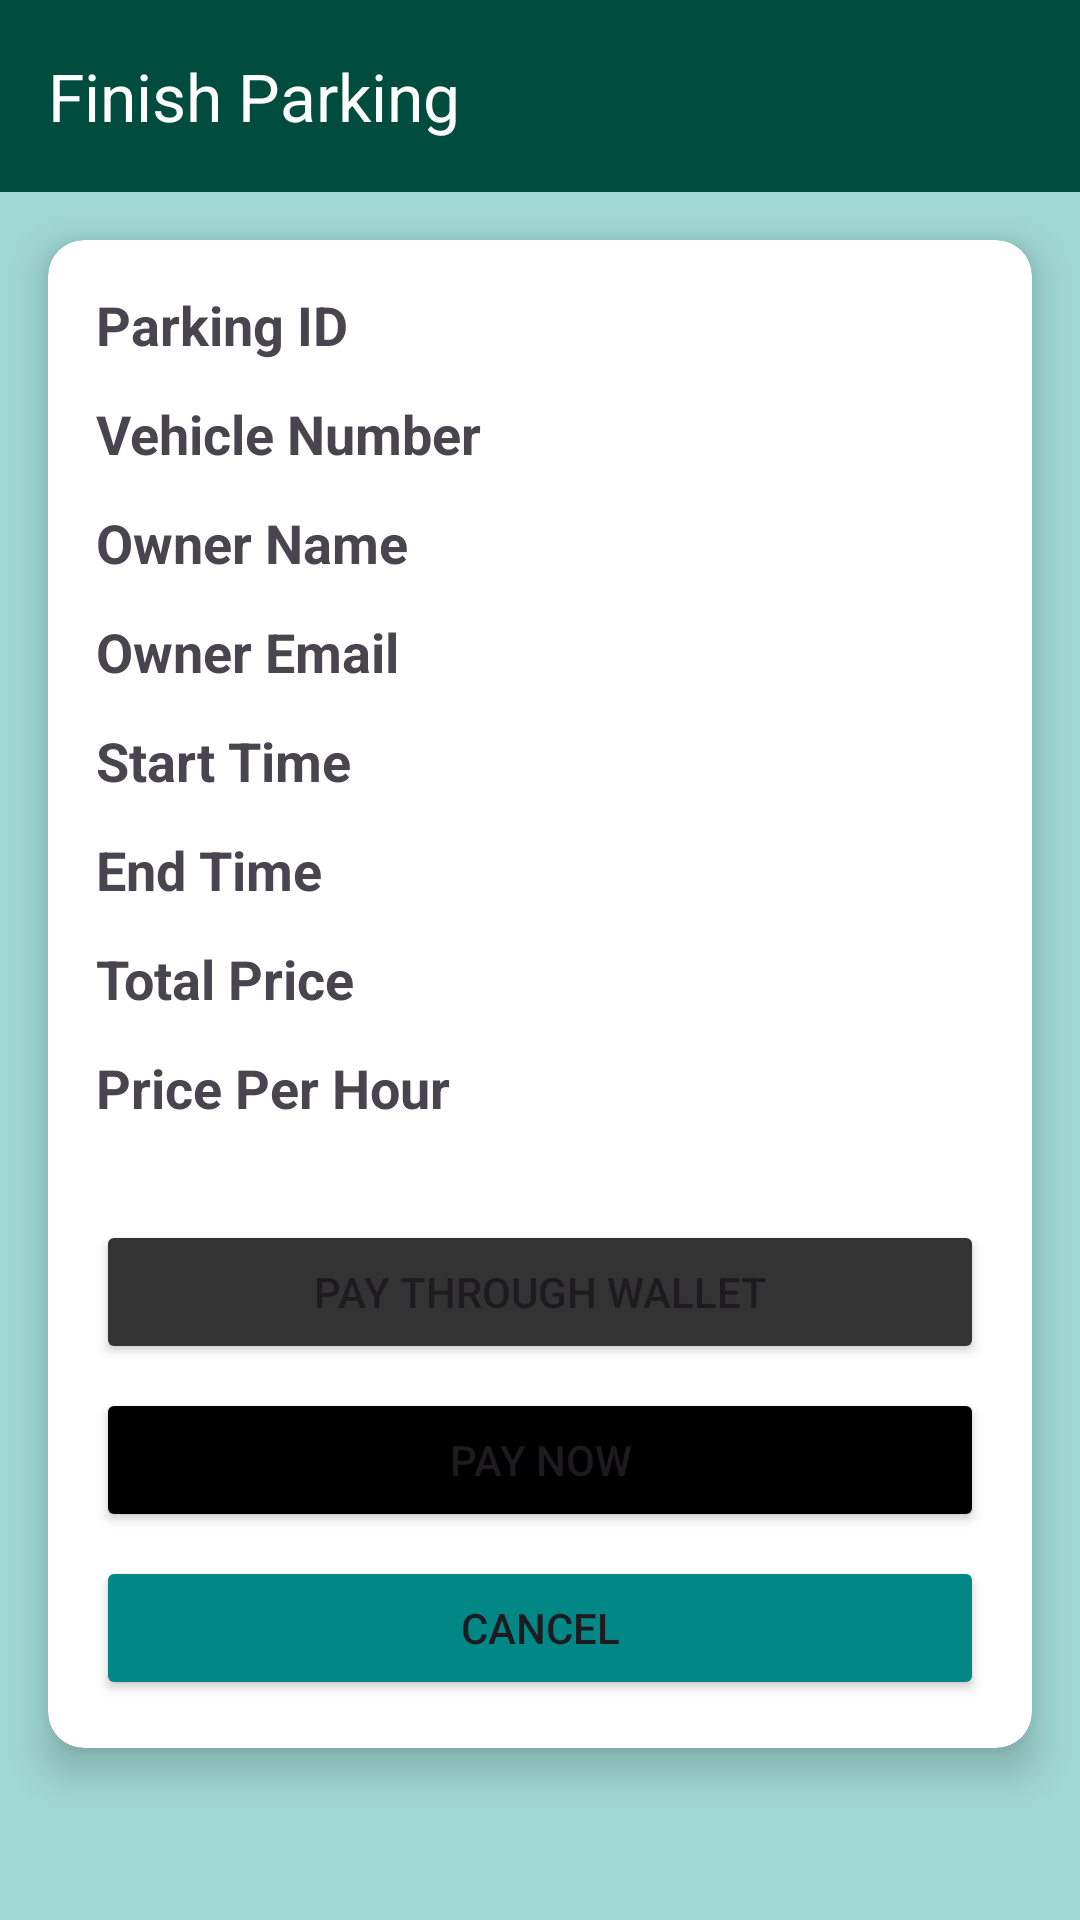

Here is an Android app screen rendered from its layout file. Give the layout XML and the strings, colors and styles it references.
<!-- AndroidManifest.xml: application theme Theme.Parking_System -->
<!-- res/layout/activity_finish_parking.xml -->
<?xml version="1.0" encoding="utf-8"?>
<androidx.constraintlayout.widget.ConstraintLayout xmlns:android="http://schemas.android.com/apk/res/android"
    xmlns:app="http://schemas.android.com/apk/res-auto"
    android:layout_width="match_parent"
    android:layout_height="match_parent"
    android:background="@color/light_teal">


    
    <androidx.appcompat.widget.Toolbar
        android:id="@+id/toolbar"
        android:layout_width="match_parent"
        android:layout_height="wrap_content"
        android:background="@color/dark_teal"
        app:title="Finish Parking"
        app:layout_constraintTop_toTopOf="parent"
        android:theme="@style/ThemeOverlay.AppCompat.Dark.ActionBar"/>

    
    <androidx.cardview.widget.CardView
        android:layout_width="match_parent"
        android:layout_height="wrap_content"
        android:layout_marginTop="80dp"
        app:cardCornerRadius="12dp"
        app:cardElevation="8dp"
        app:cardBackgroundColor="@color/white"
        app:layout_constraintTop_toBottomOf="@id/toolbar"
        android:layout_margin="16dp">

        
        <LinearLayout
            android:layout_width="match_parent"
            android:layout_height="wrap_content"
            android:orientation="vertical"
            android:padding="16dp">

            
            <LinearLayout
                android:layout_width="match_parent"
                android:layout_height="wrap_content"
                android:orientation="horizontal"
                android:layout_marginBottom="12dp">

                <TextView
                    android:id="@+id/tvParkingId"
                    android:layout_width="wrap_content"
                    android:layout_height="wrap_content"
                    android:text="Parking ID"
                    android:textSize="18sp"
                    android:textStyle="bold"
                    android:layout_marginEnd="16dp" />

                <TextView
                    android:id="@+id/tvParkingIdValue"
                    android:layout_width="wrap_content"
                    android:layout_height="wrap_content"
                    android:textSize="18sp"
                    android:textColor="#000"
                    android:fontFamily="@font/roboto_regular" />
            </LinearLayout>

            
            <LinearLayout
                android:layout_width="match_parent"
                android:layout_height="wrap_content"
                android:orientation="horizontal"
                android:layout_marginBottom="12dp">

                <TextView
                    android:id="@+id/tvVehicleNumber"
                    android:layout_width="wrap_content"
                    android:layout_height="wrap_content"
                    android:text="Vehicle Number"
                    android:textSize="18sp"
                    android:textStyle="bold"
                    android:layout_marginEnd="16dp" />

                <TextView
                    android:id="@+id/tvVehicleNumberValue"
                    android:layout_width="wrap_content"
                    android:layout_height="wrap_content"
                    android:textSize="18sp"
                    android:textColor="#000"
                    android:fontFamily="@font/roboto_regular" />
            </LinearLayout>

            
            <LinearLayout
                android:layout_width="match_parent"
                android:layout_height="wrap_content"
                android:orientation="horizontal"
                android:layout_marginBottom="12dp">

                <TextView
                    android:id="@+id/tvOwnerName"
                    android:layout_width="wrap_content"
                    android:layout_height="wrap_content"
                    android:text="Owner Name"
                    android:textSize="18sp"
                    android:textStyle="bold"
                    android:layout_marginEnd="16dp" />

                <TextView
                    android:id="@+id/tvOwnerNameValue"
                    android:layout_width="wrap_content"
                    android:layout_height="wrap_content"
                    android:textSize="18sp"
                    android:textColor="#000"
                    android:fontFamily="@font/roboto_regular" />
            </LinearLayout>

            
            <LinearLayout
                android:layout_width="match_parent"
                android:layout_height="wrap_content"
                android:orientation="horizontal"
                android:layout_marginBottom="12dp">

                <TextView
                    android:id="@+id/tvOwnerEmail"
                    android:layout_width="wrap_content"
                    android:layout_height="wrap_content"
                    android:text="Owner Email"
                    android:textSize="18sp"
                    android:textStyle="bold"
                    android:layout_marginEnd="16dp" />

                <TextView
                    android:id="@+id/tvOwnerEmailValue"
                    android:layout_width="wrap_content"
                    android:layout_height="wrap_content"
                    android:textSize="18sp"
                    android:textColor="#000"
                    android:fontFamily="@font/roboto_regular" />
            </LinearLayout>

            
            <LinearLayout
                android:layout_width="match_parent"
                android:layout_height="wrap_content"
                android:orientation="horizontal"
                android:layout_marginBottom="12dp">

                <TextView
                    android:id="@+id/tvStartTime"
                    android:layout_width="wrap_content"
                    android:layout_height="wrap_content"
                    android:text="Start Time"
                    android:textSize="18sp"
                    android:textStyle="bold"
                    android:layout_marginEnd="16dp" />

                <TextView
                    android:id="@+id/tvStartTimeValue"
                    android:layout_width="wrap_content"
                    android:layout_height="wrap_content"
                    android:textSize="18sp"
                    android:textColor="#000"
                    android:fontFamily="@font/roboto_regular" />
            </LinearLayout>

            
            <LinearLayout
                android:layout_width="match_parent"
                android:layout_height="wrap_content"
                android:orientation="horizontal"
                android:layout_marginBottom="12dp">

                <TextView
                    android:id="@+id/tvEndTime"
                    android:layout_width="wrap_content"
                    android:layout_height="wrap_content"
                    android:text="End Time"
                    android:textSize="18sp"
                    android:textStyle="bold"
                    android:layout_marginEnd="16dp" />

                <TextView
                    android:id="@+id/tvEndTimeValue"
                    android:layout_width="wrap_content"
                    android:layout_height="wrap_content"
                    android:textSize="18sp"
                    android:textColor="#000"
                    android:fontFamily="@font/roboto_regular" />
            </LinearLayout>

            
            <LinearLayout
                android:layout_width="match_parent"
                android:layout_height="wrap_content"
                android:orientation="horizontal"
                android:layout_marginBottom="12dp">

                <TextView
                    android:id="@+id/tvTotalPrice"
                    android:layout_width="wrap_content"
                    android:layout_height="wrap_content"
                    android:text="Total Price"
                    android:textSize="18sp"
                    android:textStyle="bold"
                    android:layout_marginEnd="16dp" />

                <TextView
                    android:id="@+id/tvTotalPriceValue"
                    android:layout_width="wrap_content"
                    android:layout_height="wrap_content"
                    android:textSize="18sp"
                    android:textColor="#000"
                    android:fontFamily="@font/roboto_regular" />
            </LinearLayout>

            
            <LinearLayout
                android:layout_width="match_parent"
                android:layout_height="wrap_content"
                android:orientation="horizontal"
                android:layout_marginBottom="16dp">

                <TextView
                    android:id="@+id/tvPricePerHour"
                    android:layout_width="wrap_content"
                    android:layout_height="wrap_content"
                    android:text="Price Per Hour"
                    android:textSize="18sp"
                    android:textStyle="bold"
                    android:layout_marginEnd="16dp" />

                <TextView
                    android:id="@+id/tvPricePerHourValue"
                    android:layout_width="wrap_content"
                    android:layout_height="wrap_content"
                    android:textSize="18sp"
                    android:textColor="#000"
                    android:fontFamily="@font/roboto_regular" />
            </LinearLayout>

            
            <Button
                android:id="@+id/btnPayThroughWallet"
                android:layout_width="match_parent"
                android:layout_height="wrap_content"
                android:text="Pay Through Wallet"
                android:backgroundTint="@color/dark_grey"
                android:layout_marginTop="16dp"/>

            <Button
                android:id="@+id/btnPayNow"
                android:layout_width="match_parent"
                android:layout_height="wrap_content"
                android:text="Pay Now"
                android:backgroundTint="@color/black"
                android:layout_marginTop="8dp"/>

            <Button
                android:id="@+id/btnCancel"
                android:layout_width="match_parent"
                android:layout_height="wrap_content"
                android:text="Cancel"
                android:layout_marginTop="8dp"
                android:backgroundTint="@color/teal"/>
        </LinearLayout>
    </androidx.cardview.widget.CardView>
</androidx.constraintlayout.widget.ConstraintLayout>
<!-- resources referenced by this layout -->
<resources>
  <color name="black">#000000</color>
  <color name="dark_grey">#333333</color>
  <color name="dark_teal"> #004D40</color>
  <color name="light_teal">#A0D8D4</color>
  <color name="teal">#018786</color>
  <color name="white">#FFFFFF</color>
  <style name="Theme.Parking_System" parent="Base.Theme.Parking_System" />
  <style name="Base.Theme.Parking_System" parent="Theme.Material3.DayNight.NoActionBar">
          
          
      </style>
</resources>
